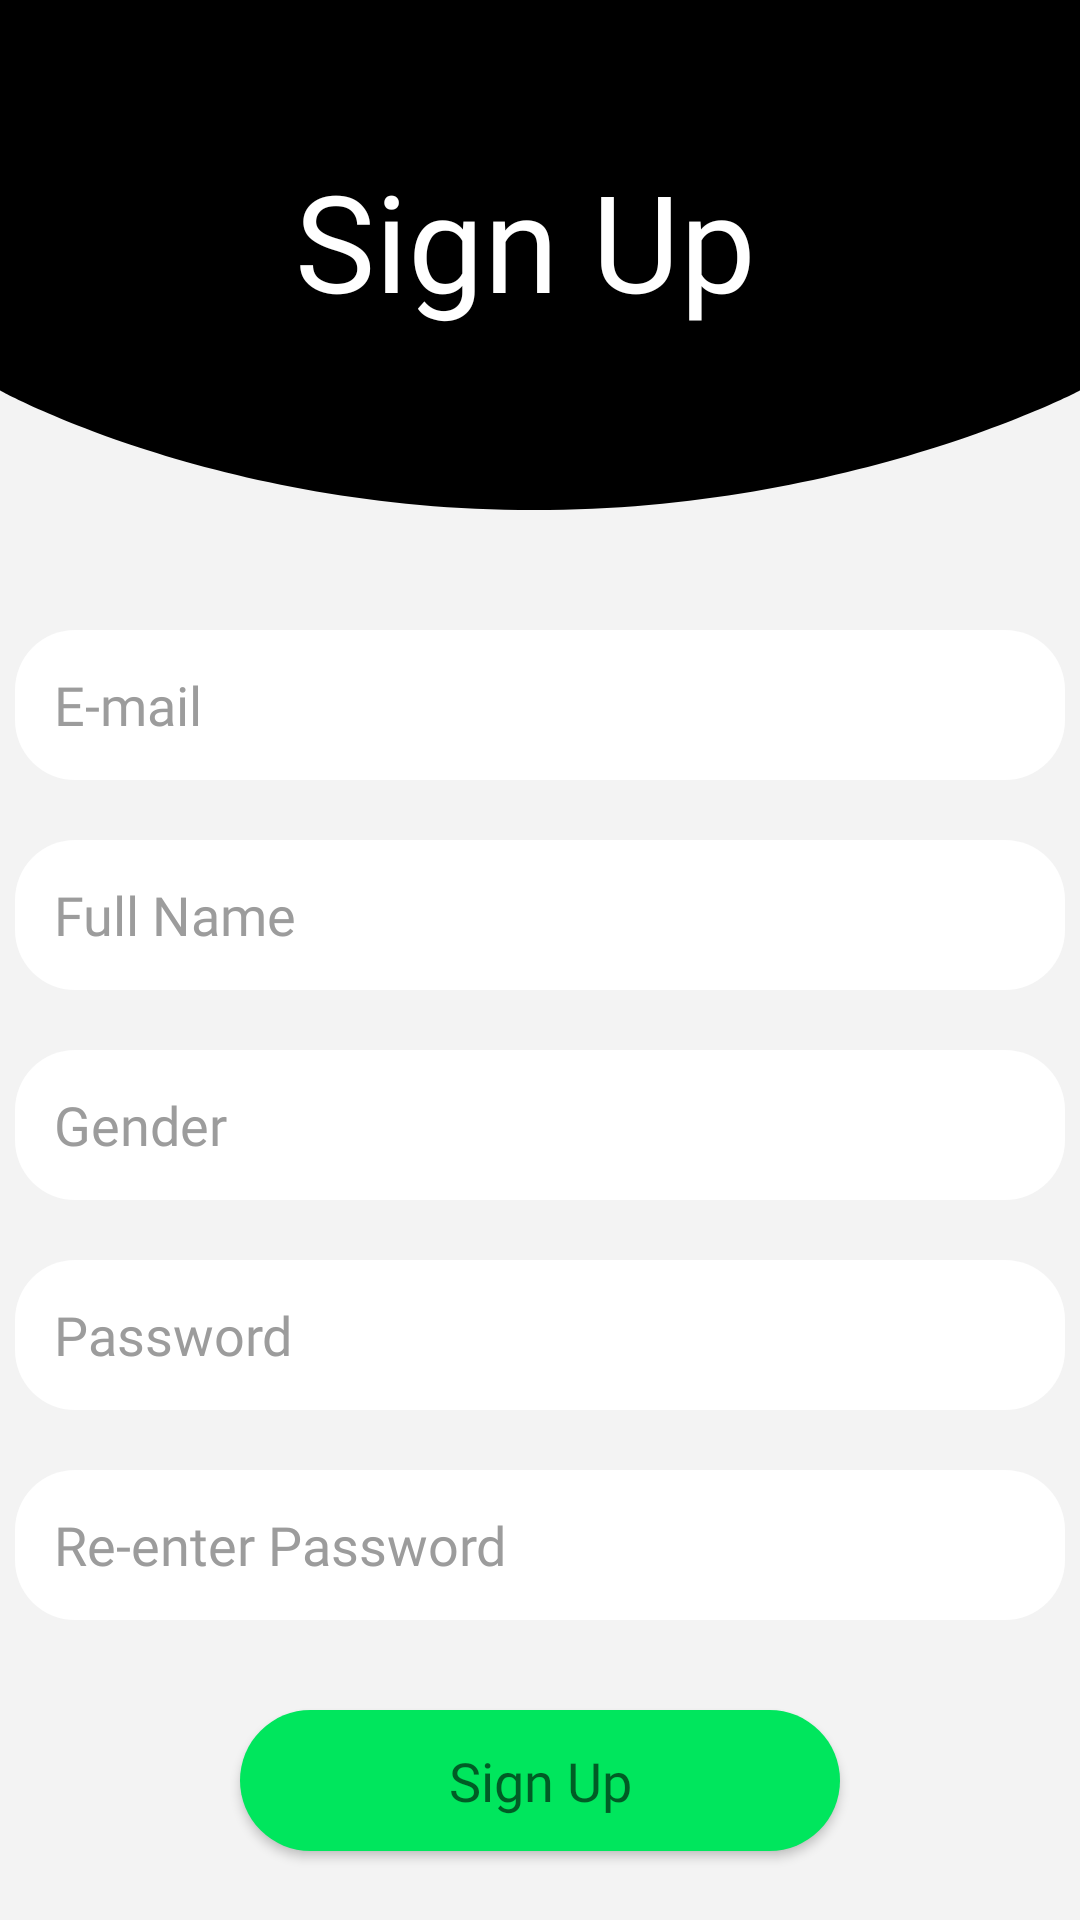

Android layout source for this screen:
<!-- AndroidManifest.xml: application theme Theme.SDP_Bfit -->
<!-- res/layout/fragment_signup.xml -->
<?xml version="1.0" encoding="utf-8"?>
<androidx.constraintlayout.widget.ConstraintLayout
    xmlns:android="http://schemas.android.com/apk/res/android"
    xmlns:app="http://schemas.android.com/apk/res-auto"
    xmlns:tools="http://schemas.android.com/tools"
    android:id="@+id/signup"
    android:layout_width="match_parent"
    android:layout_height="match_parent"
    android:background="@color/bggrey">


    <View
        android:id="@+id/top_black_view"
        android:layout_width="wrap_content"
        android:layout_height="120dp"
        android:background="@color/black"
        app:layout_constraintEnd_toEndOf="parent"
        app:layout_constraintStart_toStartOf="parent"
        app:layout_constraintTop_toTopOf="parent" />

    <View
        android:id="@+id/curve_view"
        android:layout_width="wrap_content"
        android:layout_height="50dp"
        android:background="@drawable/ic_bg_curve"
        app:layout_constraintEnd_toEndOf="parent"
        app:layout_constraintStart_toStartOf="parent"
        app:layout_constraintTop_toBottomOf="@+id/top_black_view" />

    <TextView
        android:id="@+id/txtSignup"
        android:layout_width="167dp"
        android:layout_height="82dp"
        android:layout_marginTop="50dp"
        android:fontFamily="@font/roboto_bold"
        android:text="Sign Up"
        android:textColor="@color/white"
        android:textSize="45sp"
        app:layout_constraintEnd_toEndOf="parent"
        app:layout_constraintHorizontal_bias="0.51"
        app:layout_constraintStart_toStartOf="parent"
        app:layout_constraintTop_toTopOf="parent" />

    <EditText
        android:id="@+id/editEmail"
        android:layout_width="350dp"
        android:layout_height="50dp"
        android:layout_marginTop="40dp"
        android:background="@drawable/white_box"
        android:ems="10"
        android:fontFamily="@font/roboto"
        android:hint="   E-mail"
        android:inputType="textEmailAddress"
        android:textColorHint="@color/grey"
        android:textSize="18sp"
        app:layout_constraintEnd_toEndOf="parent"
        app:layout_constraintStart_toStartOf="parent"
        app:layout_constraintTop_toBottomOf="@+id/curve_view" />

    <EditText
        android:id="@+id/editFName"
        android:layout_width="350dp"
        android:layout_height="50dp"
        android:layout_marginTop="20dp"
        android:background="@drawable/white_box"
        android:ems="10"
        android:fontFamily="@font/roboto"
        android:hint="   Full Name"
        android:inputType="textPersonName"
        android:textColorHint="@color/grey"
        android:textSize="18sp"
        app:layout_constraintEnd_toEndOf="parent"
        app:layout_constraintStart_toStartOf="parent"
        app:layout_constraintTop_toBottomOf="@+id/editEmail" />

    <EditText
        android:id="@+id/editGender"
        android:layout_width="350dp"
        android:layout_height="50dp"
        android:layout_marginTop="20dp"
        android:background="@drawable/white_box"
        android:ems="10"
        android:fontFamily="@font/roboto"
        android:hint="   Gender"
        android:inputType="text"
        android:textColorHint="@color/grey"
        android:textSize="18sp"
        app:layout_constraintEnd_toEndOf="parent"
        app:layout_constraintStart_toStartOf="parent"
        app:layout_constraintTop_toBottomOf="@+id/editFName" />

    <EditText
        android:id="@+id/editPassword"
        android:layout_width="350dp"
        android:layout_height="50dp"
        android:layout_marginTop="20dp"
        android:background="@drawable/white_box"
        android:ems="10"
        android:fontFamily="@font/roboto"
        android:hint="   Password"
        android:inputType="textPassword"
        android:textColorHint="@color/grey"
        android:textSize="18sp"
        app:layout_constraintEnd_toEndOf="parent"
        app:layout_constraintStart_toStartOf="parent"
        app:layout_constraintTop_toBottomOf="@+id/editGender" />

    <EditText
        android:id="@+id/editRePassword"
        android:layout_width="350dp"
        android:layout_height="50dp"
        android:layout_marginTop="20dp"
        android:background="@drawable/white_box"
        android:ems="10"
        android:fontFamily="@font/roboto"
        android:hint="   Re-enter Password"
        android:inputType="textPassword"
        android:textColorHint="@color/grey"
        android:textSize="18sp"
        app:layout_constraintEnd_toEndOf="parent"
        app:layout_constraintStart_toStartOf="parent"
        app:layout_constraintTop_toBottomOf="@+id/editPassword" />

    <Button
        android:id="@+id/btnSignUp"
        android:layout_width="200dp"
        android:layout_height="47dp"
        android:layout_marginTop="30dp"
        android:background="@drawable/btn_green"
        android:fontFamily="@font/roboto"
        android:text="@string/signup"
        android:textAppearance="@style/TextAppearance.AppCompat.Medium"
        app:backgroundTint="@color/green"
        app:layout_constraintEnd_toEndOf="parent"
        app:layout_constraintStart_toStartOf="parent"
        app:layout_constraintTop_toBottomOf="@+id/editRePassword" />

    <TextView
        android:id="@+id/txtExistedAccount"
        android:layout_width="wrap_content"
        android:layout_height="wrap_content"
        android:layout_marginTop="20dp"
        android:fontFamily="@font/roboto"
        android:text="Already have an account?"
        android:textColor="@color/black"
        android:textSize="18sp"
        app:layout_constraintEnd_toEndOf="parent"
        app:layout_constraintStart_toStartOf="parent"
        app:layout_constraintTop_toBottomOf="@+id/btnSignUp" />

    <TextView
        android:id="@+id/txtClickLogin"
        android:layout_width="wrap_content"
        android:layout_height="wrap_content"
        android:layout_marginTop="1dp"
        android:fontFamily="@font/roboto"
        android:text="Click here to login."
        android:textColor="@color/black"
        android:textSize="18sp"
        app:layout_constraintEnd_toEndOf="parent"
        app:layout_constraintStart_toStartOf="parent"
        app:layout_constraintTop_toBottomOf="@+id/txtExistedAccount" />

</androidx.constraintlayout.widget.ConstraintLayout>
<!-- resources referenced by this layout -->
<resources>
  <color name="bggrey">#F3F3F3</color>
  <color name="black">#FF000000</color>
  <color name="green">#00E65D</color>
  <color name="grey">#9C9C9C</color>
  <color name="white">#FFFFFFFF</color>
  <!-- drawable btn_green (drawable) -->
  <?xml version="1.0" encoding="utf-8"?>
  <shape xmlns:android="http://schemas.android.com/apk/res/android" android:shape="rectangle">
      <solid android:color="@color/green" />
      <corners android:radius="25dp" />
  </shape>
  <!-- drawable ic_bg_curve (drawable) -->
  <vector xmlns:android="http://schemas.android.com/apk/res/android"
      android:width="360dp"
      android:height="50dp"
      android:viewportWidth="360"
      android:viewportHeight="50">
    <path
        android:pathData="M0,0H360V10.128C360,10.128 284,50 178,50C72,50 0,10.128 0,10.128V0Z"
        android:fillColor="#000000"/>
  </vector>
  <!-- drawable white_box (drawable) -->
  <?xml version="1.0" encoding="utf-8"?>
  <shape xmlns:android="http://schemas.android.com/apk/res/android" android:shape="rectangle">
      <solid android:color="@color/white" />
      <corners android:radius="20dp" />
  
  </shape>
  <string name="signup">Sign Up</string>
  <style name="Theme.SDP_Bfit" parent="Theme.MaterialComponents.DayNight.DarkActionBar">
          
          <item name="colorPrimary">@color/black</item>
          <item name="colorPrimaryVariant">@color/green</item>
          <item name="colorOnPrimary">@color/white</item>
          
          <item name="colorSecondary">@color/green</item>
          <item name="colorSecondaryVariant">@color/grey</item>
          <item name="colorOnSecondary">@color/black</item>
          
          <item name="android:statusBarColor" tools:targetApi="l">@color/green</item>
          
      </style>
</resources>
